Dataset: data (GitHub, Navarro45/Projeto-Transformador-1). Classes: galaxy, quasar, star.

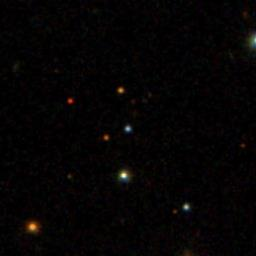
Label: quasar

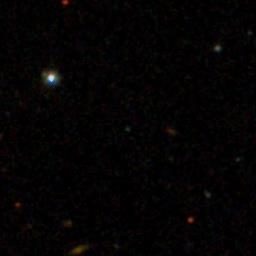
Label: star

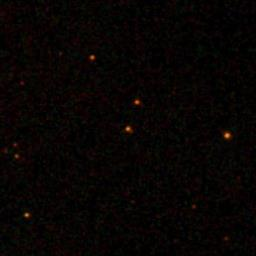
Label: galaxy

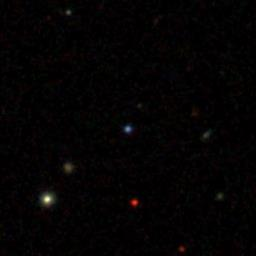
Label: quasar

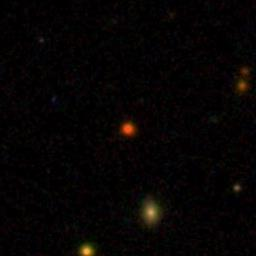
Label: star

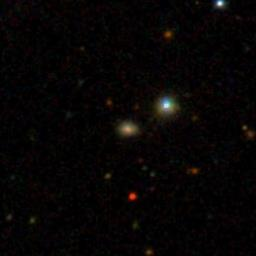
Label: galaxy
